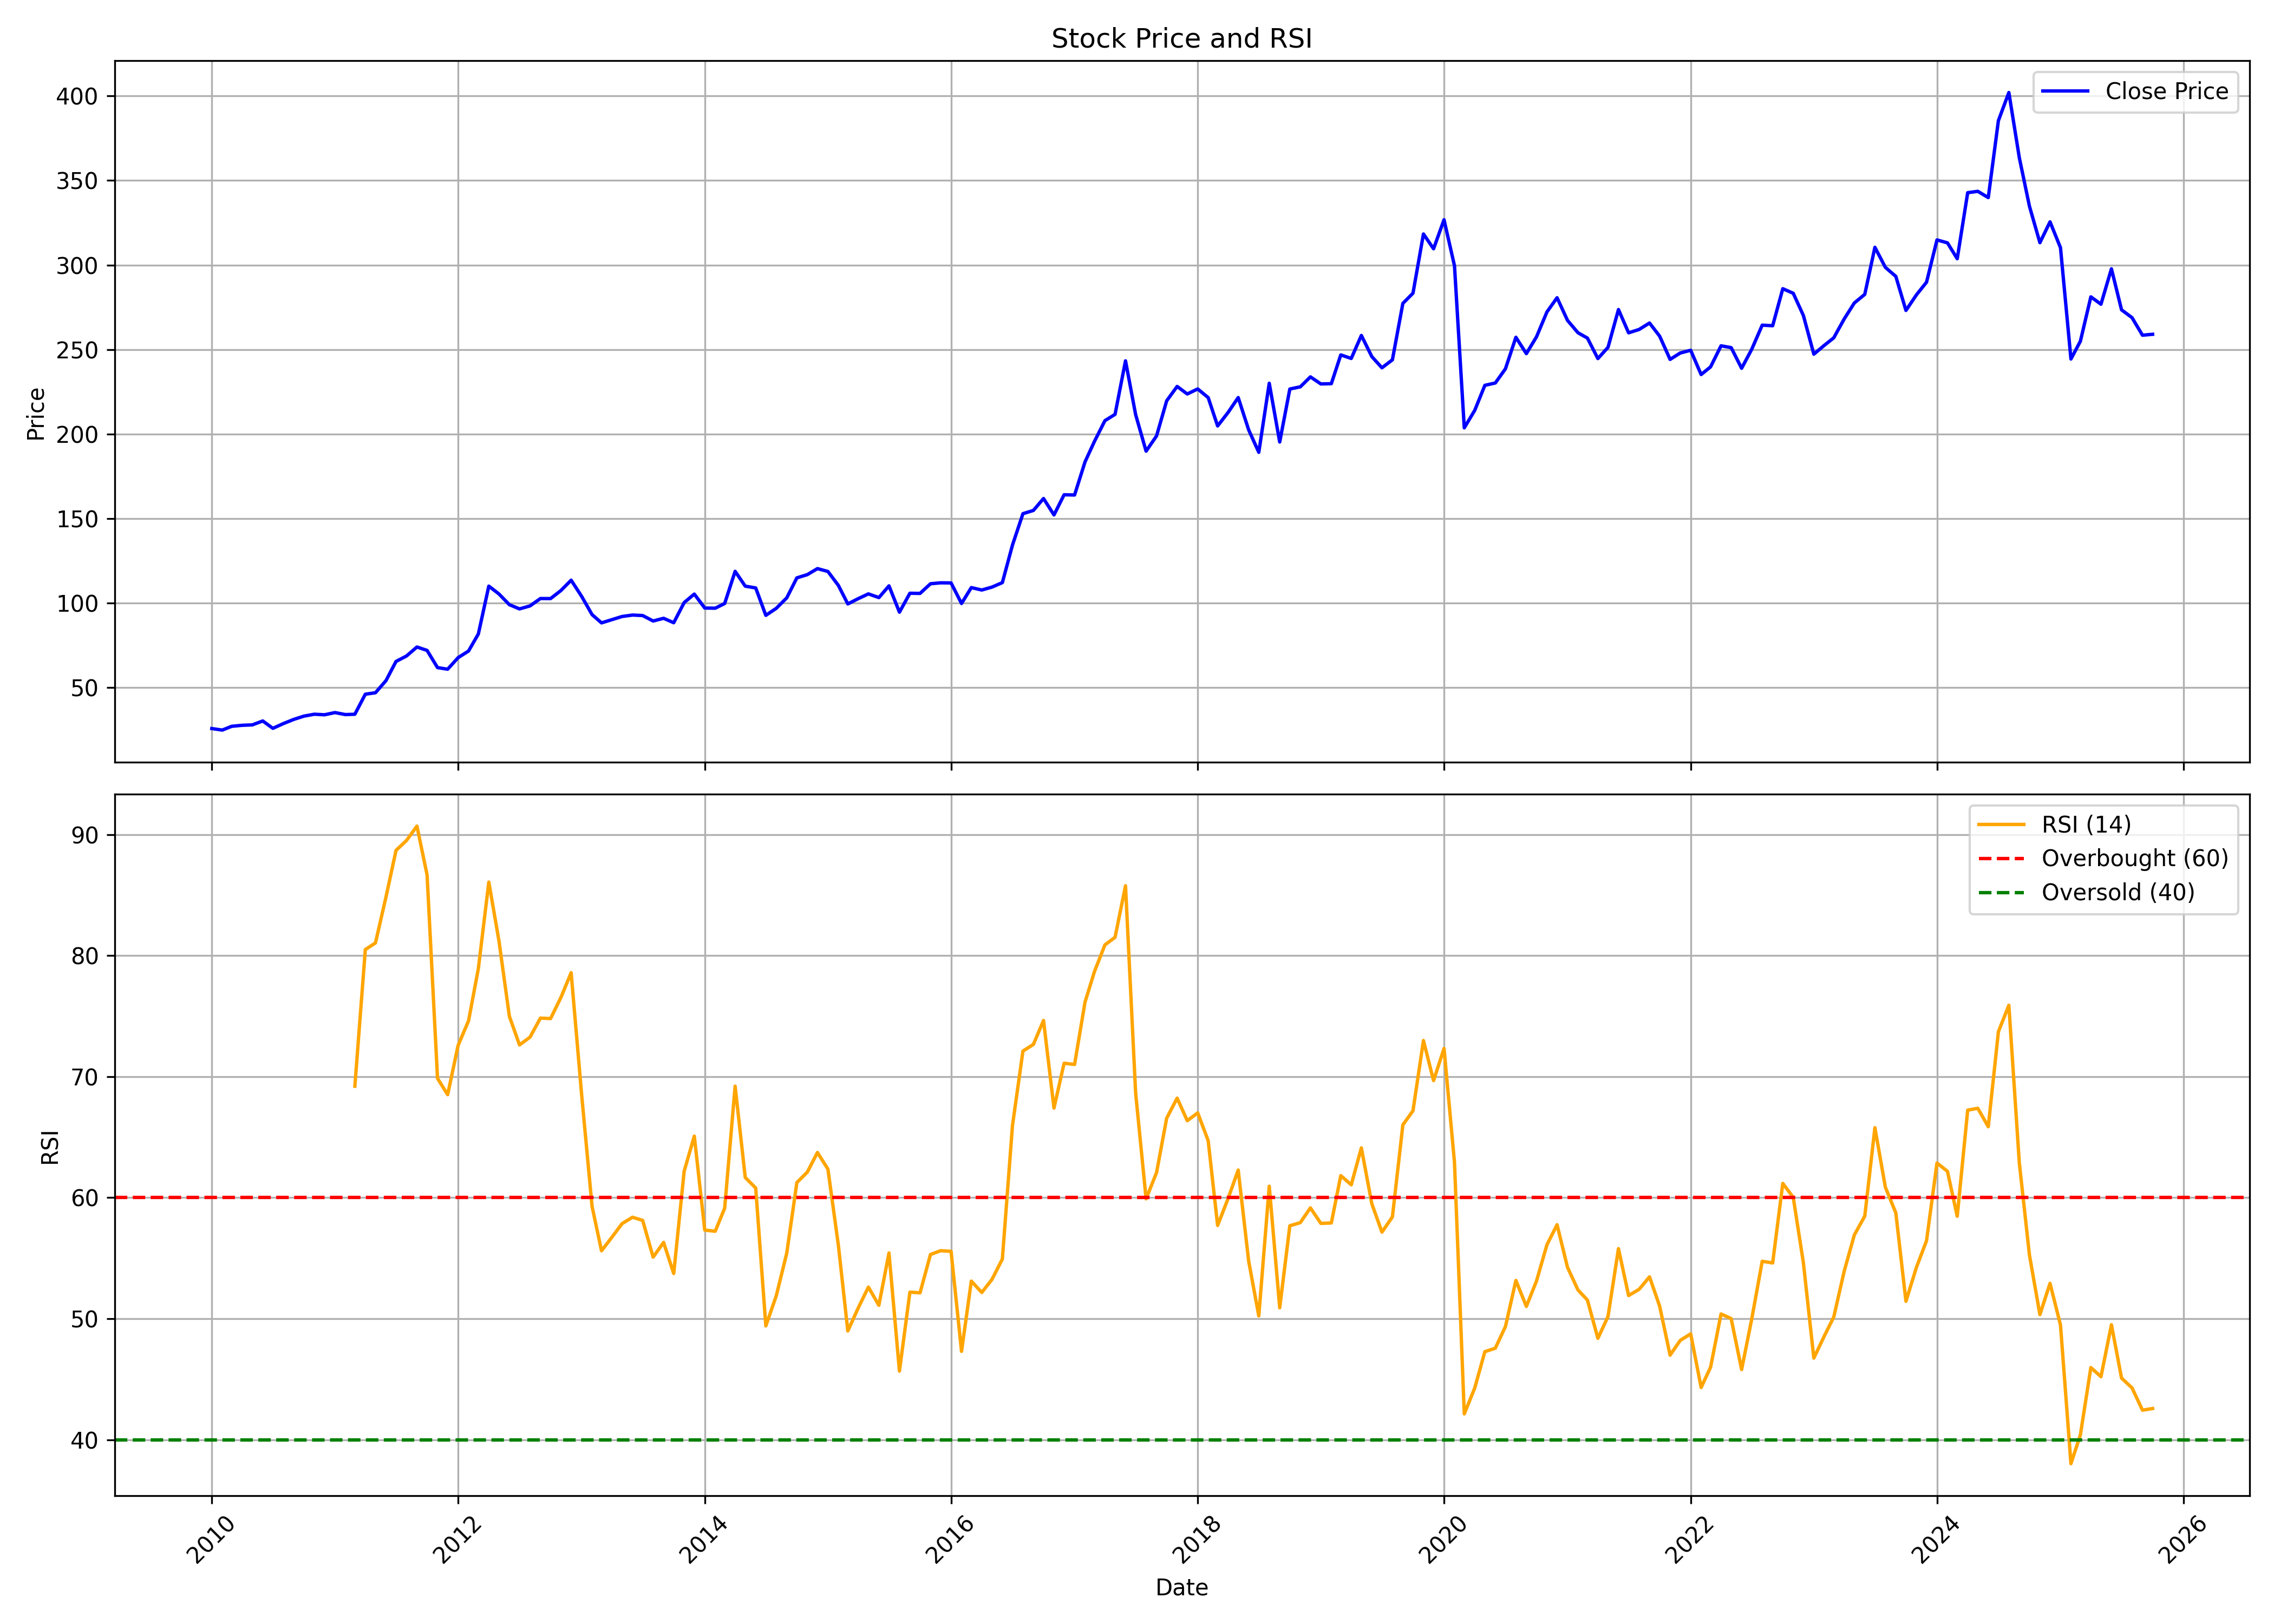

Source data for this figure (header and first rows):
, date, symbol, open, high, low, close, volume, rsi
0, 2010-01-01, VSTIND, 26.84, 28.1, 24.63, 25.67, 800613, 
1, 2010-02-01, VSTIND, 25.79, 27.49, 23.37, 24.77, 1165153, 
2, 2010-03-01, VSTIND, 24.77, 29.12, 24.27, 27.01, 794090, 
3, 2010-04-01, VSTIND, 27.33, 29.33, 25.95, 27.6, 1011648, 
4, 2010-05-01, VSTIND, 27.4, 28.51, 25.6, 27.84, 721479, 
5, 2010-06-01, VSTIND, 27.87, 32.24, 24.27, 30.17, 1182346, 
6, 2010-07-01, VSTIND, 30.35, 31.52, 25.6, 25.8, 2644378, 
7, 2010-08-01, VSTIND, 27.16, 29.85, 27.16, 28.61, 1374659, 
8, 2010-09-01, VSTIND, 28.72, 31.22, 27.49, 31.1, 2084665, 
9, 2010-10-01, VSTIND, 30.92, 34.74, 30.54, 33.02, 1289618, 
10, 2010-11-01, VSTIND, 33.02, 34.91, 32, 34.16, 761079, 
11, 2010-12-01, VSTIND, 33.68, 34.52, 31.78, 33.83, 796642, 
12, 2011-01-01, VSTIND, 33.83, 36.76, 32.87, 35.13, 432564, 
13, 2011-02-01, VSTIND, 34.53, 35.33, 30.58, 33.95, 697862, 
14, 2011-03-01, VSTIND, 34.08, 35.22, 32.53, 34.14, 597498, 69.21
15, 2011-04-01, VSTIND, 34.15, 50.71, 33.89, 46, 8588140, 80.5
16, 2011-05-01, VSTIND, 46.14, 51.61, 44.81, 46.87, 4069571, 81.04
17, 2011-06-01, VSTIND, 46.79, 55.6, 45.78, 53.98, 4094629, 84.81
18, 2011-07-01, VSTIND, 54.8, 73.24, 52.3, 65.39, 10722701, 88.69
19, 2011-08-01, VSTIND, 68.55, 72.95, 59.5, 68.61, 6917438, 89.51
20, 2011-09-01, VSTIND, 68.61, 83.28, 68.22, 73.93, 4347717, 90.7
21, 2011-10-01, VSTIND, 71.27, 77.05, 69.47, 71.91, 2354077, 86.67
22, 2011-11-01, VSTIND, 72.39, 73.51, 59.28, 61.75, 5581917, 69.86
23, 2011-12-01, VSTIND, 64.82, 69.25, 57.52, 60.79, 726264, 68.51
24, 2012-01-01, VSTIND, 61.72, 73.51, 59.1, 67.63, 1597706, 72.58
25, 2012-02-01, VSTIND, 67.9, 76.02, 67.06, 71.57, 734316, 74.62
26, 2012-03-01, VSTIND, 72.28, 84.74, 66.82, 81.66, 2414478, 78.93
27, 2012-04-01, VSTIND, 81.37, 131.3, 79.69, 110, 6379384, 86.08
28, 2012-05-01, VSTIND, 110.2, 112, 95.4, 105.3, 4715590, 81.23
29, 2012-06-01, VSTIND, 105.2, 106.5, 97.15, 98.98, 2077823, 74.97
30, 2012-07-01, VSTIND, 104.2, 106, 92.65, 96.49, 1985665, 72.62
31, 2012-08-01, VSTIND, 97.18, 106.1, 96.32, 98.24, 2007093, 73.26
32, 2012-09-01, VSTIND, 97.76, 103.6, 95.14, 102.6, 1043856, 74.84
33, 2012-10-01, VSTIND, 107.7, 109.3, 101.3, 102.6, 8060668, 74.79
34, 2012-11-01, VSTIND, 102.2, 111.7, 102, 107.4, 1150655, 76.56
35, 2012-12-01, VSTIND, 107.7, 114.3, 103.2, 113.5, 1450086, 78.59
36, 2013-01-01, VSTIND, 112.3, 114.1, 99.22, 103.9, 2283281, 68.54
37, 2013-02-01, VSTIND, 102.8, 105.4, 92.23, 93.12, 1144121, 59.28
38, 2013-03-01, VSTIND, 92, 102.6, 84.44, 88.22, 3302541, 55.61
39, 2013-04-01, VSTIND, 87.87, 94.79, 85.95, 90.13, 1628891, 56.74
40, 2013-05-01, VSTIND, 90.13, 95.43, 89.5, 91.99, 2775674, 57.86
41, 2013-06-01, VSTIND, 93.11, 95.37, 89.96, 92.84, 687940, 58.38
42, 2013-07-01, VSTIND, 93.11, 97.76, 87.59, 92.56, 2575881, 58.12
43, 2013-08-01, VSTIND, 94.48, 98.35, 86.6, 89.33, 544698, 55.09
44, 2013-09-01, VSTIND, 88.67, 92.94, 86.01, 90.92, 426591, 56.3
45, 2013-10-01, VSTIND, 90, 94.71, 87.81, 88.3, 905751, 53.73
46, 2013-11-01, VSTIND, 88.3, 100.9, 86.75, 100.2, 1785652, 62.19
47, 2013-12-01, VSTIND, 100.2, 106.6, 98.53, 105.3, 856867, 65.08
48, 2014-01-01, VSTIND, 105.4, 106.5, 93.94, 97.01, 1034572, 57.32
49, 2014-02-01, VSTIND, 97.05, 99.56, 94.21, 96.9, 3294456, 57.22
50, 2014-03-01, VSTIND, 97.14, 104.5, 94.35, 99.68, 998745, 59.13
51, 2014-04-01, VSTIND, 100.5, 121.5, 98.05, 118.7, 3862111, 69.21
52, 2014-05-01, VSTIND, 118.7, 120.5, 108.6, 109.9, 2629550, 61.67
53, 2014-06-01, VSTIND, 110.8, 116, 105.4, 108.9, 2650296, 60.8
54, 2014-07-01, VSTIND, 108.8, 110.2, 85.82, 92.67, 8598480, 49.4
55, 2014-08-01, VSTIND, 96.7, 101.9, 95.1, 96.84, 2994552, 51.9
56, 2014-09-01, VSTIND, 97.75, 108.4, 96.68, 103, 4016023, 55.41
57, 2014-10-01, VSTIND, 102.8, 115.4, 102.8, 114.9, 1760000, 61.25
58, 2014-11-01, VSTIND, 115.1, 120.2, 112, 116.8, 1513677, 62.11
59, 2014-12-01, VSTIND, 116, 125.8, 115.5, 120.3, 1424962, 63.73
... 130 more rows
